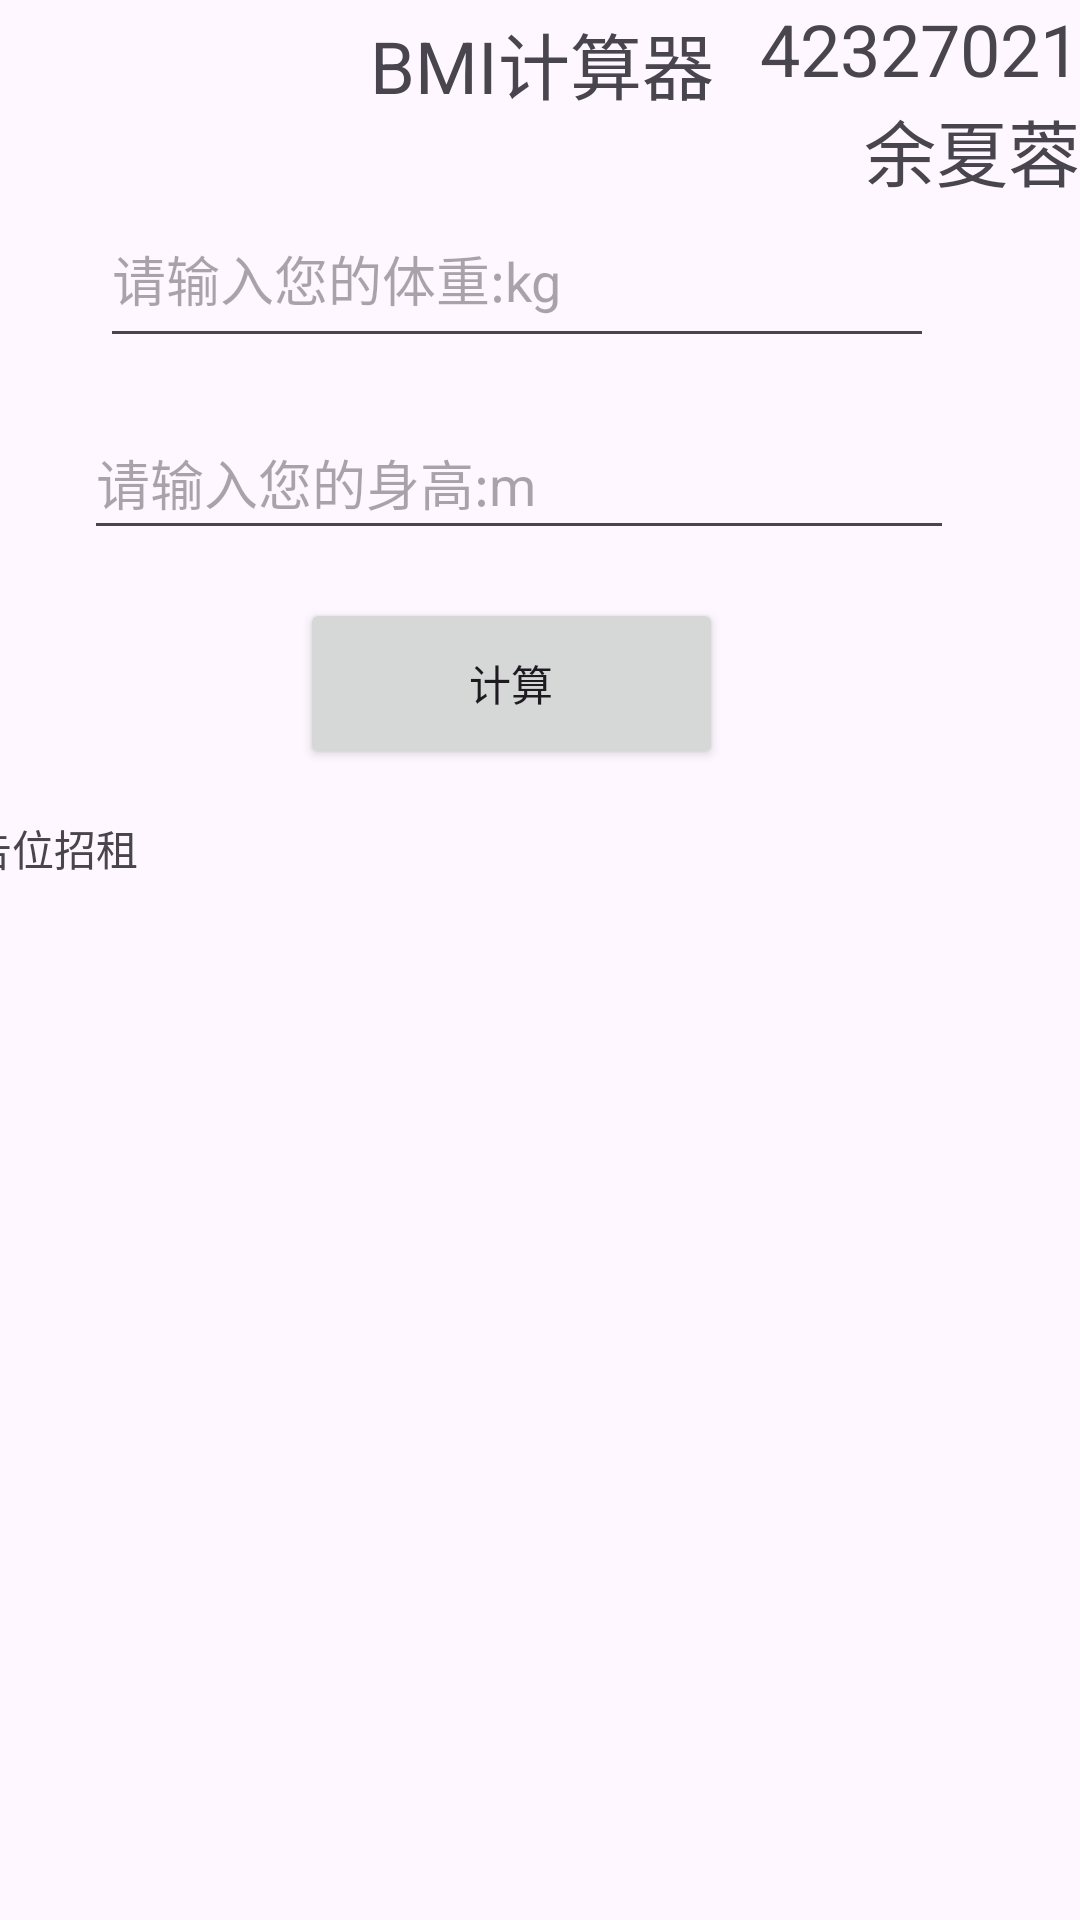

Produce the Android XML layout that renders to this screen, including the resource entries it uses.
<!-- AndroidManifest.xml: application theme Theme.APPs -->
<!-- res/layout/homework02_main.xml -->
<?xml version="1.0" encoding="utf-8"?>
<androidx.constraintlayout.widget.ConstraintLayout xmlns:android="http://schemas.android.com/apk/res/android"
    xmlns:app="http://schemas.android.com/apk/res-auto"
    xmlns:tools="http://schemas.android.com/tools"
    android:id="@+id/main"
    android:layout_width="match_parent"
    android:layout_height="match_parent"
    tools:context=".MainActivity"
    >

    <TextView
        android:id="@+id/stu_num"
        android:layout_width="wrap_content"
        android:layout_height="wrap_content"
        android:text="@string/my_num"
        android:textSize="24sp"
        app:layout_constraintBottom_toBottomOf="parent"
        app:layout_constraintEnd_toEndOf="parent"
        app:layout_constraintHorizontal_bias="1.0"
        app:layout_constraintStart_toStartOf="parent"
        app:layout_constraintTop_toTopOf="parent"
        app:layout_constraintVertical_bias="0.0" />

    <TextView
        android:id="@+id/stu_name"
        android:layout_width="wrap_content"
        android:layout_height="wrap_content"
        android:text="@string/my_name"
        android:textSize="24sp"
        app:layout_constraintBottom_toBottomOf="parent"
        app:layout_constraintEnd_toEndOf="parent"
        app:layout_constraintHorizontal_bias="1.0"
        app:layout_constraintStart_toStartOf="parent"
        app:layout_constraintTop_toBottomOf="@+id/stu_num"
        app:layout_constraintVertical_bias="0.0" />

    <androidx.constraintlayout.widget.ConstraintLayout
        android:id="@+id/linearLayout"
        android:layout_width="409dp"
        android:layout_height="662dp"
        app:layout_constraintBottom_toBottomOf="parent"
        app:layout_constraintEnd_toEndOf="parent"
        app:layout_constraintStart_toStartOf="parent"
        app:layout_constraintTop_toTopOf="parent"
        app:layout_constraintVertical_bias="1.0">

        <EditText
            android:id="@+id/input_weight"
            android:layout_width="278dp"
            android:layout_height="56dp"
            android:layout_marginTop="85dp"
            android:layout_marginBottom="16dp"
            android:ems="10"
            android:inputType="numberDecimal"
            android:hint="请输入您的体重:kg"
            android:minHeight="48dp"
            app:layout_constraintBottom_toTopOf="@+id/input_height"
            app:layout_constraintEnd_toEndOf="parent"
            app:layout_constraintHorizontal_bias="0.438"
            app:layout_constraintStart_toStartOf="parent"
            app:layout_constraintTop_toTopOf="parent" />

        <EditText
            android:id="@+id/input_height"
            android:layout_width="290dp"
            android:layout_height="48dp"
            android:layout_marginBottom="16dp"
            android:ems="10"
            android:inputType="numberDecimal"
            android:hint="请输入您的身高:m"
            android:minHeight="48dp"
            app:layout_constraintBottom_toTopOf="@+id/but_get_res"
            app:layout_constraintEnd_toEndOf="parent"
            app:layout_constraintHorizontal_bias="0.437"
            app:layout_constraintStart_toStartOf="parent"
            app:layout_constraintTop_toBottomOf="@+id/input_weight" />

        <Button
            android:id="@+id/but_get_res"
            android:layout_width="141dp"
            android:layout_height="57dp"
            android:layout_marginStart="124dp"
            android:layout_marginBottom="16dp"
            android:text="计算"
            android:onClick="onClick"
            app:layout_constraintBottom_toTopOf="@+id/textView2"
            app:layout_constraintStart_toStartOf="parent"
            app:layout_constraintTop_toBottomOf="@+id/input_height"
            />

        <TextView
            android:id="@+id/textView2"
            android:layout_width="0dp"
            android:layout_height="0dp"
            android:layout_marginBottom="231dp"
            android:text="@string/guan_gao"
            app:layout_constraintBottom_toBottomOf="parent"
            app:layout_constraintEnd_toEndOf="parent"
            app:layout_constraintHorizontal_bias="0.0"
            app:layout_constraintStart_toStartOf="parent"
            app:layout_constraintTop_toBottomOf="@+id/but_get_res" />

        <TextView
            android:id="@+id/show_res"
            android:layout_width="404dp"
            android:layout_height="83dp"
            android:gravity="center"
            android:text="BMI计算器"
            android:textSize="24sp"
            app:layout_constraintBottom_toTopOf="@+id/input_weight"
            app:layout_constraintEnd_toEndOf="parent"
            app:layout_constraintStart_toStartOf="parent"
            app:layout_constraintTop_toTopOf="parent" />
    </androidx.constraintlayout.widget.ConstraintLayout>

</androidx.constraintlayout.widget.ConstraintLayout>
<!-- resources referenced by this layout -->
<resources>
  <string name="guan_gao">广告位招租</string>
  <string name="my_name">余夏蓉</string>
  <string name="my_num">42327021</string>
  <style name="Theme.APPs" parent="Base.Theme.APPs" />
  <style name="Base.Theme.APPs" parent="Theme.Material3.DayNight.NoActionBar">
          
  
          <item name="colorPrimary">#FF8888</item>//修改主题颜色为粉色
      </style>
</resources>
